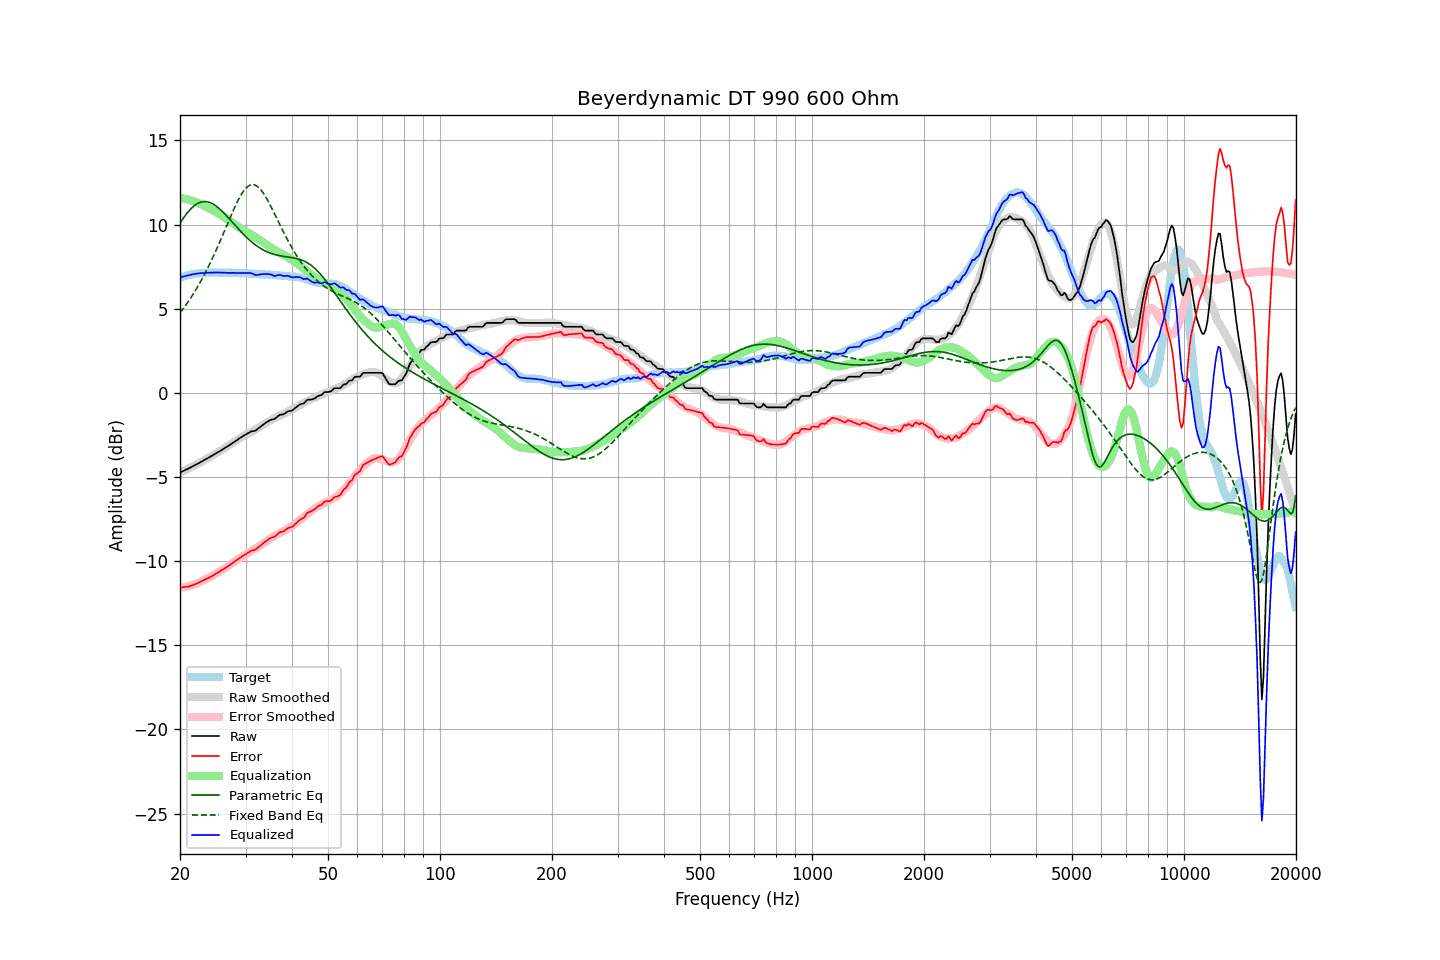

Data behind this chart, as committed beside it:
frequency, raw, error, smoothed, error_smoothed, equalization, parametric_eq, fixed_band_eq, equalized_raw, equalized_smoothed, target
20.00, -4.73, -11.56, -4.73, -11.59, 11.59, 10.09, 4.76, 6.86, 6.85, 6.84
20.20, -4.69, -11.56, -4.69, -11.57, 11.57, 10.23, 4.88, 6.88, 6.88, 6.88
20.40, -4.64, -11.54, -4.64, -11.55, 11.55, 10.37, 5.00, 6.92, 6.91, 6.90
20.61, -4.60, -11.53, -4.60, -11.54, 11.54, 10.51, 5.13, 6.94, 6.94, 6.93
20.81, -4.55, -11.52, -4.55, -11.51, 11.51, 10.63, 5.27, 6.97, 6.96, 6.97
21.02, -4.51, -11.52, -4.50, -11.49, 11.49, 10.75, 5.40, 6.98, 6.99, 7.01
21.23, -4.46, -11.48, -4.46, -11.47, 11.47, 10.86, 5.55, 7.01, 7.01, 7.02
21.44, -4.41, -11.45, -4.41, -11.44, 11.44, 10.96, 5.69, 7.03, 7.03, 7.04
21.66, -4.36, -11.42, -4.36, -11.41, 11.41, 11.05, 5.84, 7.05, 7.05, 7.06
21.87, -4.31, -11.38, -4.31, -11.37, 11.37, 11.13, 5.99, 7.07, 7.07, 7.07
22.09, -4.26, -11.35, -4.26, -11.34, 11.34, 11.20, 6.15, 7.08, 7.08, 7.09
22.31, -4.21, -11.30, -4.21, -11.30, 11.30, 11.26, 6.31, 7.09, 7.09, 7.09
22.54, -4.16, -11.26, -4.16, -11.26, 11.26, 11.30, 6.48, 7.10, 7.11, 7.10
22.76, -4.10, -11.21, -4.10, -11.22, 11.22, 11.34, 6.65, 7.12, 7.11, 7.11
22.99, -4.05, -11.16, -4.05, -11.17, 11.17, 11.36, 6.82, 7.12, 7.12, 7.11
23.22, -4.00, -11.12, -4.00, -11.12, 11.12, 11.37, 7.00, 7.12, 7.13, 7.12
23.45, -3.94, -11.07, -3.94, -11.08, 11.08, 11.37, 7.18, 7.14, 7.13, 7.13
23.69, -3.89, -11.03, -3.89, -11.03, 11.03, 11.36, 7.37, 7.14, 7.14, 7.14
23.92, -3.84, -10.98, -3.84, -10.98, 10.98, 11.33, 7.57, 7.14, 7.14, 7.14
24.16, -3.78, -10.93, -3.78, -10.92, 10.92, 11.30, 7.76, 7.15, 7.14, 7.15
24.40, -3.73, -10.89, -3.73, -10.87, 10.87, 11.25, 7.96, 7.14, 7.15, 7.16
24.65, -3.67, -10.82, -3.67, -10.82, 10.82, 11.20, 8.17, 7.15, 7.15, 7.15
24.89, -3.61, -10.76, -3.62, -10.77, 10.77, 11.13, 8.38, 7.16, 7.15, 7.15
25.14, -3.56, -10.71, -3.56, -10.71, 10.71, 11.06, 8.59, 7.15, 7.15, 7.15
25.39, -3.50, -10.65, -3.50, -10.65, 10.65, 10.98, 8.81, 7.16, 7.15, 7.15
25.65, -3.45, -10.60, -3.44, -10.60, 10.60, 10.90, 9.03, 7.15, 7.15, 7.15
25.91, -3.39, -10.53, -3.39, -10.54, 10.54, 10.81, 9.25, 7.15, 7.15, 7.14
26.16, -3.33, -10.47, -3.33, -10.48, 10.48, 10.72, 9.47, 7.15, 7.15, 7.15
26.43, -3.27, -10.41, -3.27, -10.41, 10.41, 10.62, 9.70, 7.14, 7.14, 7.14
26.69, -3.21, -10.35, -3.21, -10.35, 10.35, 10.52, 9.93, 7.14, 7.14, 7.14
26.96, -3.15, -10.29, -3.15, -10.28, 10.28, 10.41, 10.15, 7.13, 7.14, 7.14
27.23, -3.09, -10.23, -3.08, -10.22, 10.22, 10.31, 10.38, 7.13, 7.14, 7.14
27.50, -3.02, -10.16, -3.02, -10.15, 10.15, 10.20, 10.60, 7.13, 7.13, 7.14
27.77, -2.96, -10.09, -2.96, -10.09, 10.09, 10.09, 10.81, 7.13, 7.13, 7.13
28.05, -2.90, -10.02, -2.89, -10.02, 10.02, 9.99, 11.02, 7.12, 7.13, 7.13
28.33, -2.83, -9.94, -2.83, -9.95, 9.95, 9.88, 11.23, 7.12, 7.13, 7.11
28.62, -2.77, -9.89, -2.76, -9.89, 9.89, 9.78, 11.42, 7.11, 7.12, 7.12
28.90, -2.70, -9.82, -2.70, -9.82, 9.82, 9.67, 11.60, 7.12, 7.12, 7.12
29.19, -2.64, -9.75, -2.64, -9.76, 9.76, 9.57, 11.77, 7.12, 7.12, 7.11
29.48, -2.58, -9.70, -2.59, -9.70, 9.70, 9.47, 11.92, 7.12, 7.11, 7.12
29.78, -2.52, -9.64, -2.54, -9.64, 9.64, 9.38, 12.05, 7.12, 7.11, 7.12
30.08, -2.47, -9.58, -2.48, -9.59, 9.59, 9.28, 12.16, 7.12, 7.10, 7.11
30.38, -2.41, -9.51, -2.43, -9.53, 9.53, 9.19, 12.25, 7.12, 7.10, 7.10
30.68, -2.36, -9.46, -2.39, -9.48, 9.48, 9.10, 12.32, 7.12, 7.09, 7.10
30.99, -2.30, -9.39, -2.33, -9.42, 9.42, 9.02, 12.36, 7.12, 7.09, 7.09
31.30, -2.28, -9.36, -2.28, -9.37, 9.37, 8.94, 12.38, 7.09, 7.08, 7.08
31.61, -2.26, -9.34, -2.23, -9.31, 9.31, 8.86, 12.37, 7.05, 7.08, 7.08
31.93, -2.24, -9.31, -2.17, -9.25, 9.25, 8.79, 12.34, 7.01, 7.07, 7.07
32.24, -2.17, -9.22, -2.12, -9.18, 9.18, 8.72, 12.28, 7.01, 7.07, 7.06
32.57, -2.10, -9.15, -2.06, -9.12, 9.12, 8.65, 12.20, 7.02, 7.06, 7.05
32.89, -2.02, -9.07, -2.01, -9.06, 9.06, 8.59, 12.10, 7.04, 7.05, 7.05
33.22, -1.95, -9.00, -1.95, -9.00, 9.00, 8.54, 11.98, 7.05, 7.05, 7.05
33.55, -1.87, -8.91, -1.89, -8.93, 8.93, 8.48, 11.84, 7.07, 7.04, 7.04
33.89, -1.80, -8.84, -1.83, -8.87, 8.87, 8.43, 11.69, 7.07, 7.04, 7.04
34.23, -1.73, -8.77, -1.77, -8.80, 8.80, 8.39, 11.53, 7.07, 7.03, 7.04
34.57, -1.68, -8.70, -1.71, -8.74, 8.74, 8.35, 11.36, 7.06, 7.03, 7.02
34.92, -1.62, -8.64, -1.65, -8.67, 8.67, 8.31, 11.18, 7.05, 7.02, 7.02
35.27, -1.59, -8.61, -1.59, -8.61, 8.61, 8.27, 10.99, 7.02, 7.01, 7.02
35.62, -1.57, -8.57, -1.54, -8.54, 8.54, 8.24, 10.80, 6.98, 7.01, 7.00
35.97, -1.54, -8.54, -1.48, -8.49, 8.49, 8.22, 10.60, 6.95, 7.00, 7.00
... 635 more rows
